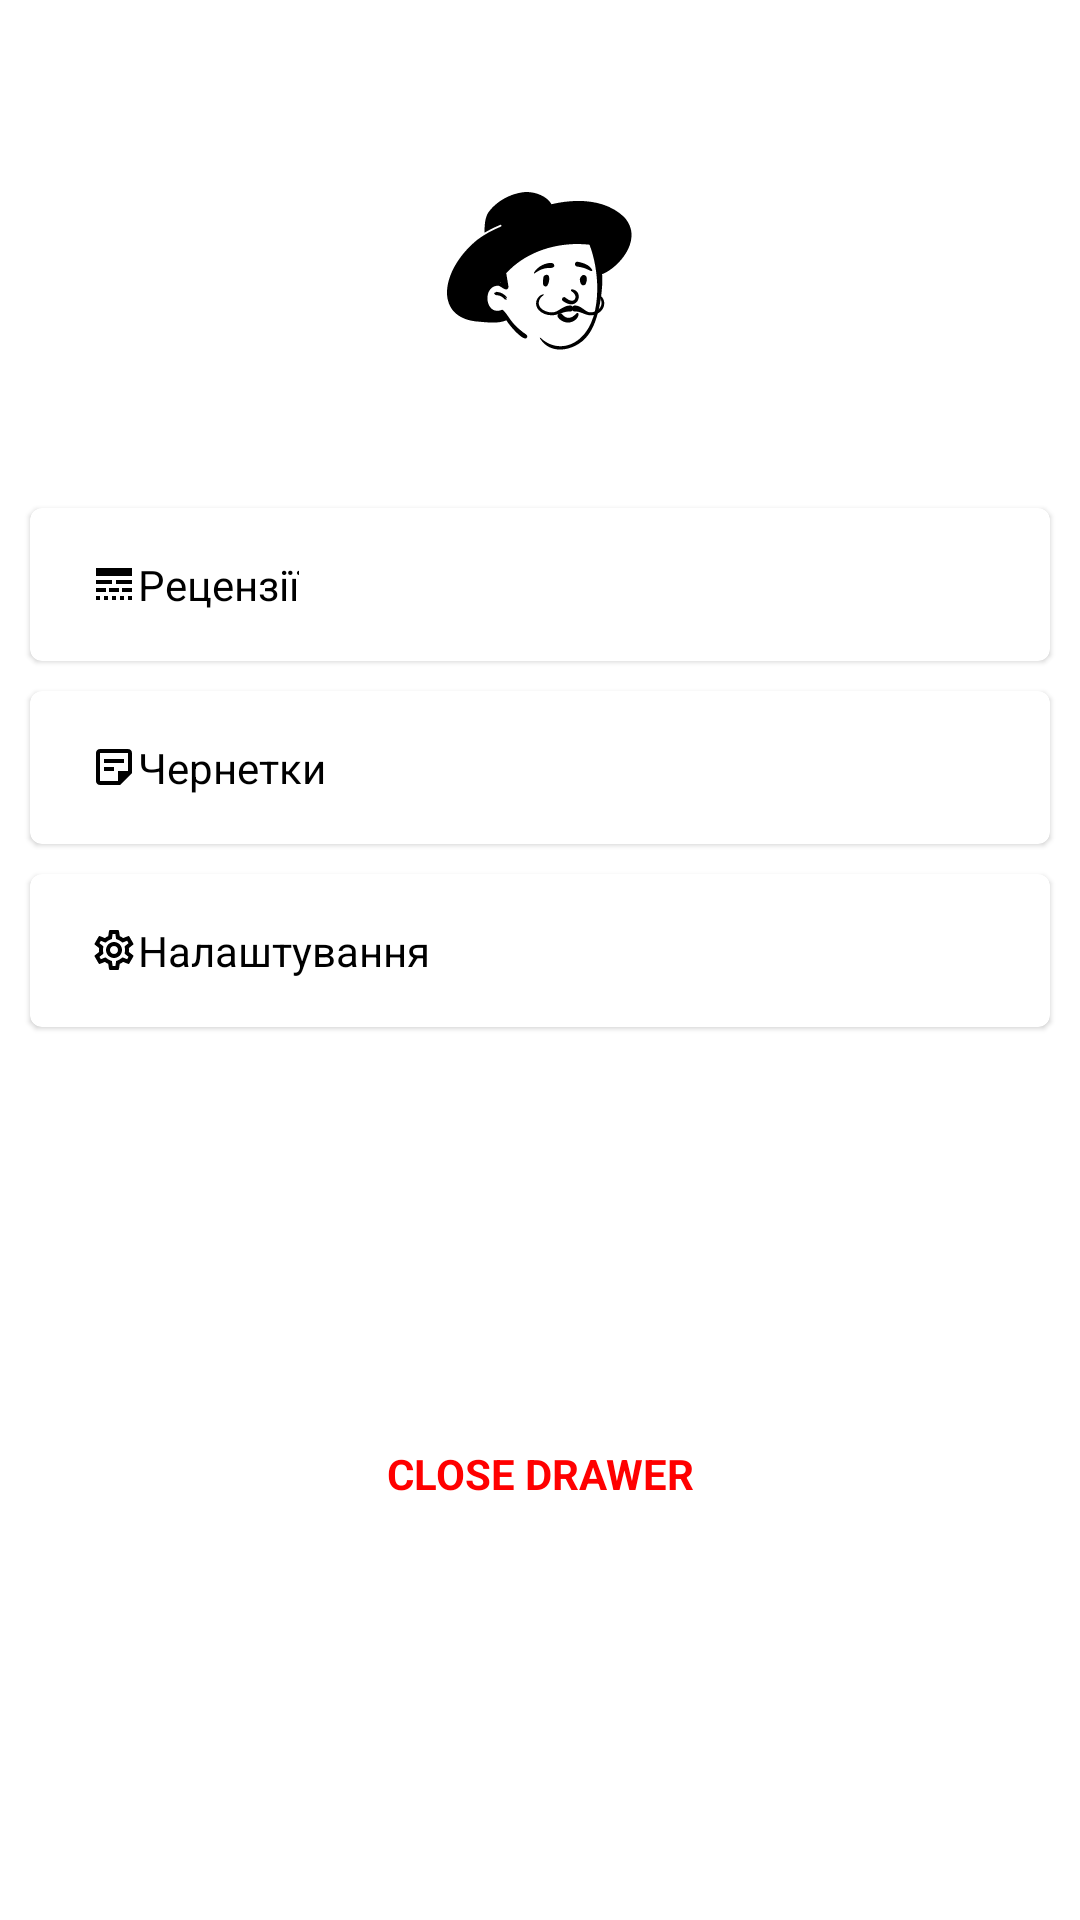

Produce the Android XML layout that renders to this screen, including the resource entries it uses.
<!-- AndroidManifest.xml: application theme Theme.Revizor -->
<!-- res/layout/fragment_drawer.xml -->
<?xml version="1.0" encoding="utf-8"?>
<androidx.constraintlayout.widget.ConstraintLayout xmlns:android="http://schemas.android.com/apk/res/android"
    xmlns:app="http://schemas.android.com/apk/res-auto"
    xmlns:tools="http://schemas.android.com/tools"
    android:layout_width="match_parent"
    tools:layout_width="240dp"
    android:background="@color/white"
    android:layout_height="match_parent">

    <androidx.appcompat.widget.AppCompatImageView
        android:id="@+id/ivAvatar"
        android:layout_width="62dp"
        android:layout_height="53dp"
        android:layout_marginTop="64dp"
        app:layout_constraintEnd_toEndOf="parent"
        app:layout_constraintStart_toStartOf="parent"
        app:layout_constraintTop_toTopOf="parent"
        app:srcCompat="@drawable/small_head" />

    <com.google.android.material.textview.MaterialTextView
        android:id="@+id/tvLogin"
        android:layout_width="wrap_content"
        android:layout_height="wrap_content"
        android:layout_marginTop="10dp"
        android:textColor="@color/black"
        android:textSize="24sp"
        android:textStyle="bold"
        app:layout_constraintEnd_toEndOf="parent"
        app:layout_constraintStart_toStartOf="parent"
        app:layout_constraintTop_toBottomOf="@id/ivAvatar"
        tools:text="jbjbhj" />

    <com.google.android.material.card.MaterialCardView
        android:id="@+id/cvReviews"
        android:layout_width="0dp"
        android:layout_height="wrap_content"
        android:layout_marginHorizontal="10dp"
        android:layout_marginTop="10dp"
        app:layout_constraintEnd_toEndOf="parent"
        app:layout_constraintStart_toStartOf="parent"
        app:layout_constraintTop_toBottomOf="@id/tvLogin">

        <com.google.android.material.textview.MaterialTextView
            android:layout_width="wrap_content"
            android:layout_height="wrap_content"
            android:drawableStart="@drawable/ic_baseline_line_style_24"
            android:paddingHorizontal="20dp"
            android:paddingVertical="16dp"
            android:text="@string/recens"
            android:textColor="@color/black"
            android:textSize="14sp" />

    </com.google.android.material.card.MaterialCardView>

    <com.google.android.material.card.MaterialCardView
        android:id="@+id/cvDrafts"
        android:layout_width="0dp"
        android:layout_height="wrap_content"
        android:layout_marginHorizontal="10dp"
        android:layout_marginTop="10dp"
        app:layout_constraintEnd_toEndOf="parent"
        app:layout_constraintStart_toStartOf="parent"
        app:layout_constraintTop_toBottomOf="@id/cvReviews">

        <com.google.android.material.textview.MaterialTextView
            android:layout_width="wrap_content"
            android:layout_height="wrap_content"
            android:drawableStart="@drawable/ic_outline_sticky_note_2_24"
            android:paddingHorizontal="20dp"
            android:paddingVertical="16dp"
            android:text="@string/drafts"
            android:textColor="@color/black"
            android:textSize="14sp" />

    </com.google.android.material.card.MaterialCardView>


    <com.google.android.material.card.MaterialCardView
        android:id="@+id/cvSettings"
        android:layout_width="0dp"
        android:layout_height="wrap_content"
        android:layout_marginHorizontal="10dp"
        android:layout_marginTop="10dp"
        app:layout_constraintEnd_toEndOf="parent"
        app:layout_constraintStart_toStartOf="parent"
        app:layout_constraintTop_toBottomOf="@id/cvDrafts">

        <com.google.android.material.textview.MaterialTextView
            android:layout_width="wrap_content"
            android:layout_height="wrap_content"
            android:drawableStart="@drawable/ic_outline_settings_24"
            android:paddingHorizontal="20dp"
            android:paddingVertical="16dp"
            android:text="@string/settings"
            android:textColor="@color/black"
            android:textSize="14sp" />

    </com.google.android.material.card.MaterialCardView>

    <com.google.android.material.textview.MaterialTextView
        android:layout_width="wrap_content"
        android:layout_height="wrap_content"
        android:id="@+id/tvCloseDrawer"
        android:text="CLOSE DRAWER"
        android:textStyle="bold"
        android:textColor="#FF0000"
        app:layout_constraintBottom_toBottomOf="parent"
        app:layout_constraintEnd_toEndOf="parent"
        app:layout_constraintStart_toStartOf="parent"
        app:layout_constraintTop_toBottomOf="@+id/cvSettings" />

</androidx.constraintlayout.widget.ConstraintLayout>
<!-- resources referenced by this layout -->
<resources>
  <!-- drawable ic_baseline_line_style_24 (drawable) -->
  <vector android:height="16dp"
      android:tint="#000000"
      android:viewportHeight="24"
      android:viewportWidth="24"
      android:width="16dp"
      xmlns:android="http://schemas.android.com/apk/res/android">
      <path
          android:fillColor="@android:color/white"
          android:pathData="M3,16h5v-2H3V16zM9.5,16h5v-2h-5V16zM16,16h5v-2h-5V16zM3,20h2v-2H3V20zM7,20h2v-2H7V20zM11,20h2v-2h-2V20zM15,20h2v-2h-2V20zM19,20h2v-2h-2V20zM3,12h8v-2H3V12zM13,12h8v-2h-8V12zM3,4v4h18V4H3z" />
  </vector>
  <!-- drawable ic_outline_settings_24: vector/xml drawable (drawable, 2054 chars, omitted) -->
  <!-- drawable ic_outline_sticky_note_2_24 (drawable) -->
  <vector android:autoMirrored="true"
      android:height="16dp"
      android:tint="#000000"
      android:viewportHeight="24"
      android:viewportWidth="24"
      android:width="16dp"
      xmlns:android="http://schemas.android.com/apk/res/android">
      <path
          android:fillColor="@android:color/white"
          android:pathData="M19,5v9l-5,0l0,5H5V5H19M19,3H5C3.9,3 3,3.9 3,5v14c0,1.1 0.9,2 2,2h10l6,-6V5C21,3.9 20.1,3 19,3zM12,14H7v-2h5V14zM17,10H7V8h10V10z" />
  </vector>
  <!-- drawable small_head: vector/xml drawable (drawable, 6463 chars, omitted) -->
  <string name="drafts">   Чернетки</string>
  <string name="recens">   Рецензії</string>
  <string name="settings">   Налаштування</string>
  <style name="Theme.Revizor" parent="Theme.MaterialComponents.Light.NoActionBar">
          
          <item name="colorPrimary">#515151</item>
          <item name="colorPrimaryVariant">@color/purple_700</item>
          <item name="colorOnPrimary">@color/white</item>
          
          <item name="colorSecondary">@color/teal_200</item>
          <item name="colorSecondaryVariant">@color/teal_700</item>
          <item name="colorOnSecondary">@color/black</item>
          
          <item name="android:statusBarColor">@android:color/transparent</item>
          <item name="android:navigationBarColor">@android:color/transparent</item>
          <item name="android:windowLightStatusBar" tools:targetApi="m">true</item>
          <item name="android:enforceNavigationBarContrast" tools:targetApi="q">false</item>
          <item name="android:enforceStatusBarContrast" tools:targetApi="q">false</item>
          
      </style>
  <!-- not gathered from this repository: default colours our renderer supplied (Android Studio template values) -->
  <color name="purple_700">#FF3700B3</color>
  <color name="teal_200">#FF03DAC5</color>
  <color name="teal_700">#FF018786</color>
  <color name="black">#FF000000</color>
  <color name="white">#FFFFFFFF</color>
</resources>
